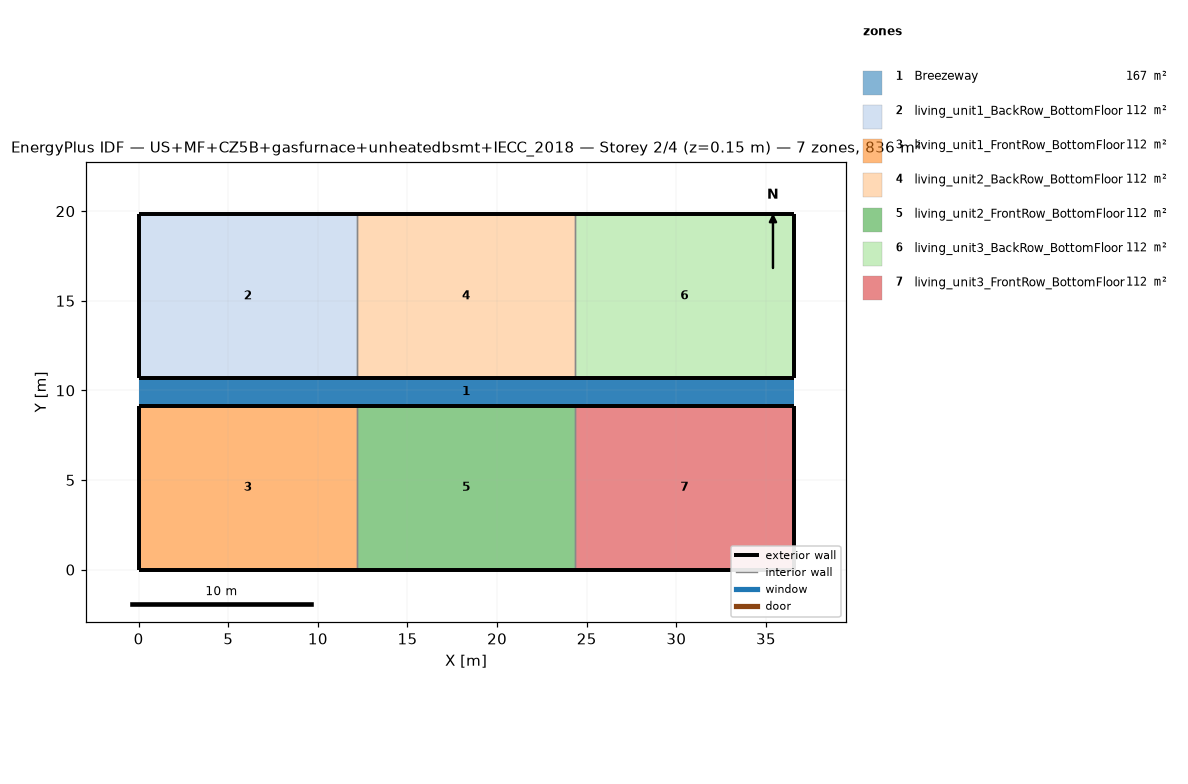
=== STOREY PLAN SPEC (per zone: floor XY polygon, exterior-wall plan segments, windows/doors) ===
zone 1: Breezeway  (167.0 m²)
  floor: (36.54, 9.16) (0.00, 9.16) (0.00, 10.68) (36.54, 10.68)
  floor: (36.54, 9.16) (0.00, 9.16) (0.00, 10.68) (36.54, 10.68)
  floor: (36.54, 9.16) (0.00, 9.16) (0.00, 10.68) (36.54, 10.68)
zone 2: living_unit1_BackRow_BottomFloor  (111.5 m²)
  floor: (12.18, 10.68) (0.00, 10.68) (0.00, 19.84) (12.18, 19.84)
  exterior wall: (0.00, 10.68) – (12.18, 10.68)  [12.2 m]
  exterior wall: (12.18, 19.84) – (0.00, 19.84)  [12.2 m]
  exterior wall: (0.00, 19.84) – (0.00, 10.68)  [9.2 m]
  interior walls: 1
zone 3: living_unit1_FrontRow_BottomFloor  (111.5 m²)
  floor: (12.18, 0.00) (0.00, 0.00) (0.00, 9.16) (12.18, 9.16)
  exterior wall: (0.00, 0.00) – (12.18, 0.00)  [12.2 m]
  exterior wall: (12.18, 9.16) – (0.00, 9.16)  [12.2 m]
  exterior wall: (0.00, 9.16) – (0.00, 0.00)  [9.2 m]
  interior walls: 1
zone 4: living_unit2_BackRow_BottomFloor  (111.5 m²)
  floor: (24.36, 10.68) (12.18, 10.68) (12.18, 19.84) (24.36, 19.84)
  exterior wall: (12.18, 10.68) – (24.36, 10.68)  [12.2 m]
  exterior wall: (24.36, 19.84) – (12.18, 19.84)  [12.2 m]
  interior walls: 2
zone 5: living_unit2_FrontRow_BottomFloor  (111.5 m²)
  floor: (24.36, 0.00) (12.18, 0.00) (12.18, 9.16) (24.36, 9.16)
  exterior wall: (12.18, 0.00) – (24.36, 0.00)  [12.2 m]
  exterior wall: (24.36, 9.16) – (12.18, 9.16)  [12.2 m]
  interior walls: 2
zone 6: living_unit3_BackRow_BottomFloor  (111.5 m²)
  floor: (36.54, 10.68) (24.36, 10.68) (24.36, 19.84) (36.54, 19.84)
  exterior wall: (24.36, 10.68) – (36.54, 10.68)  [12.2 m]
  exterior wall: (36.54, 10.68) – (36.54, 19.84)  [9.2 m]
  exterior wall: (36.54, 19.84) – (24.36, 19.84)  [12.2 m]
  interior walls: 1
zone 7: living_unit3_FrontRow_BottomFloor  (111.5 m²)
  floor: (36.54, 0.00) (24.36, 0.00) (24.36, 9.16) (36.54, 9.16)
  exterior wall: (24.36, 0.00) – (36.54, 0.00)  [12.2 m]
  exterior wall: (36.54, 0.00) – (36.54, 9.16)  [9.2 m]
  exterior wall: (36.54, 9.16) – (24.36, 9.16)  [12.2 m]
  interior walls: 1

=== DERIVED (storey summary) ===
Building: US+MF+CZ5B+gasfurnace+unheatedbsmt+IECC_2018
Storey: 2 of 4  (floor level z = 0.15 m)
Storey gross floor area: 836.2 m²
Zones on this storey: 7
  - Breezeway: floor 167.0 m²
  - living_unit1_BackRow_BottomFloor: floor 111.5 m²; exterior wall 33.5 m (86.9 m²); WWR 0.0%
  - living_unit1_FrontRow_BottomFloor: floor 111.5 m²; exterior wall 33.5 m (86.9 m²); WWR 0.0%
  - living_unit2_BackRow_BottomFloor: floor 111.5 m²; exterior wall 24.4 m (63.1 m²); WWR 0.0%
  - living_unit2_FrontRow_BottomFloor: floor 111.5 m²; exterior wall 24.4 m (63.1 m²); WWR 0.0%
  - living_unit3_BackRow_BottomFloor: floor 111.5 m²; exterior wall 33.5 m (86.9 m²); WWR 0.0%
  - living_unit3_FrontRow_BottomFloor: floor 111.5 m²; exterior wall 33.5 m (86.9 m²); WWR 0.0%
Zone adjacency (shared interzone walls):
  - living_unit1_BackRow_BottomFloor ↔ living_unit2_BackRow_BottomFloor
  - living_unit1_FrontRow_BottomFloor ↔ living_unit2_FrontRow_BottomFloor
  - living_unit2_BackRow_BottomFloor ↔ living_unit3_BackRow_BottomFloor
  - living_unit2_FrontRow_BottomFloor ↔ living_unit3_FrontRow_BottomFloor